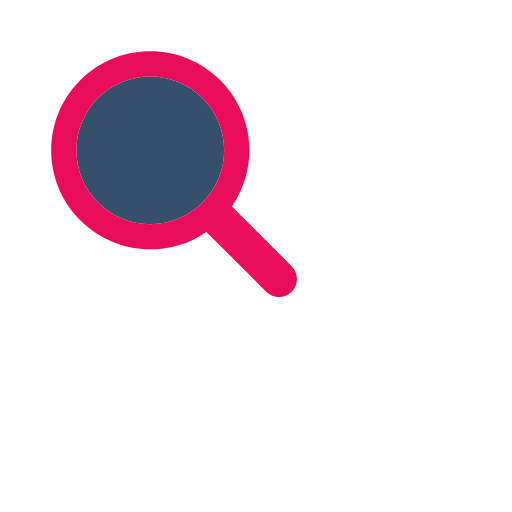
t = 0.00 s
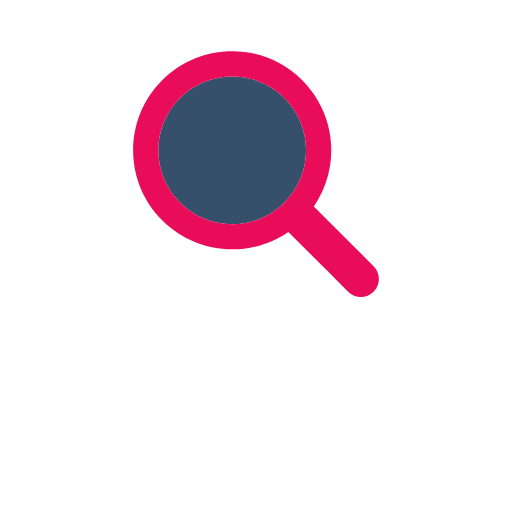
t = 0.17 s
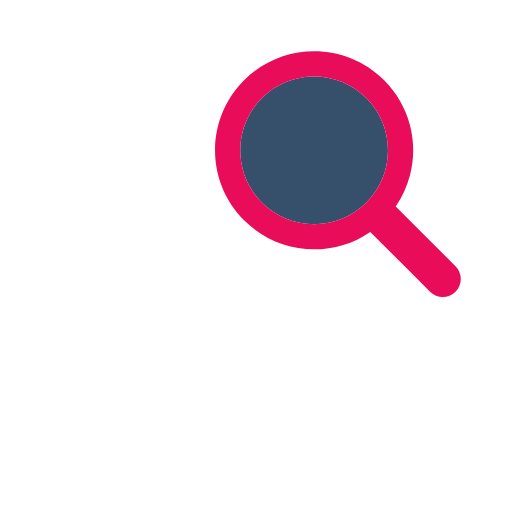
t = 0.33 s
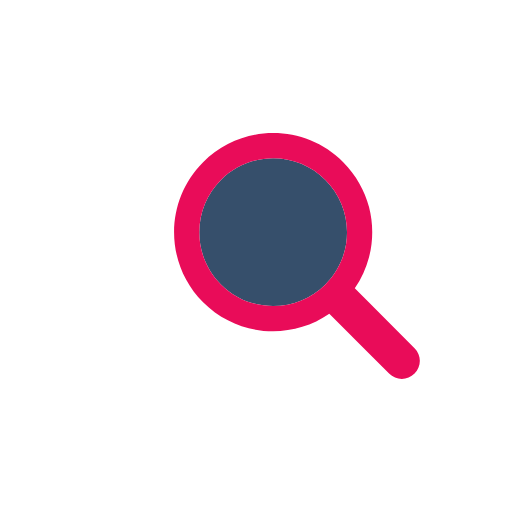
t = 0.50 s
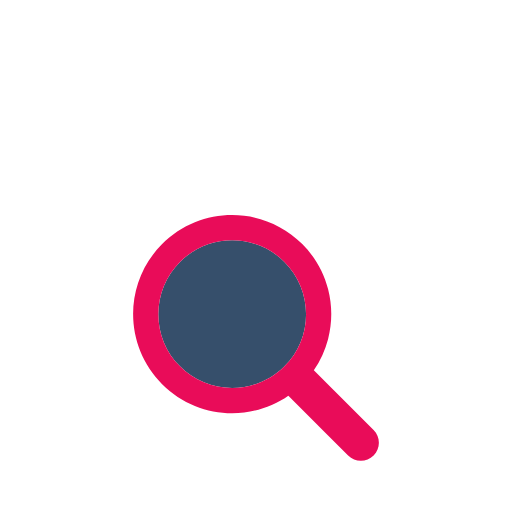
t = 0.66 s
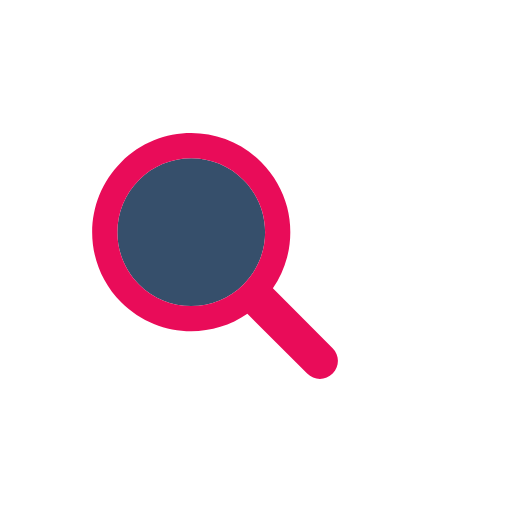
t = 0.83 s

The animated SVG that drew these frames (rendered in a browser with its animation timeline set to each time). Animation: 1 SMIL element (animateTransform=1); one cycle of 1.00 s, repeats indefinitely.

<?xml version="1.0" encoding="utf-8"?>
<svg xmlns="http://www.w3.org/2000/svg" xmlns:xlink="http://www.w3.org/1999/xlink" style="margin: auto; background: rgba(0, 0, 0, 0) none repeat scroll 0% 0%; display: block; shape-rendering: auto;" width="200px" height="200px" viewBox="0 0 100 100" preserveAspectRatio="xMidYMid">
<title>Loading Data</title>
<g transform="translate(50 50)">
  <g transform="scale(0.8)">
    <g transform="translate(-50 -50)">
      <g>
        <animateTransform attributeName="transform" type="translate" repeatCount="indefinite" dur="1s" values="-20 -20;20 -20;0 20;-20 -20" keyTimes="0;0.33;0.66;1"></animateTransform>
        <path fill="#364f6b" d="M44.19 26.158c-4.817 0-9.345 1.876-12.751 5.282c-3.406 3.406-5.282 7.934-5.282 12.751 c0 4.817 1.876 9.345 5.282 12.751c3.406 3.406 7.934 5.282 12.751 5.282s9.345-1.876 12.751-5.282 c3.406-3.406 5.282-7.934 5.282-12.751c0-4.817-1.876-9.345-5.282-12.751C53.536 28.033 49.007 26.158 44.19 26.158z"></path>
        <path fill="#e90c59" d="M78.712 72.492L67.593 61.373l-3.475-3.475c1.621-2.352 2.779-4.926 3.475-7.596c1.044-4.008 1.044-8.23 0-12.238 c-1.048-4.022-3.146-7.827-6.297-10.979C56.572 22.362 50.381 20 44.19 20C38 20 31.809 22.362 27.085 27.085 c-9.447 9.447-9.447 24.763 0 34.21C31.809 66.019 38 68.381 44.19 68.381c4.798 0 9.593-1.425 13.708-4.262l9.695 9.695 l4.899 4.899C73.351 79.571 74.476 80 75.602 80s2.251-0.429 3.11-1.288C80.429 76.994 80.429 74.209 78.712 72.492z M56.942 56.942 c-3.406 3.406-7.934 5.282-12.751 5.282s-9.345-1.876-12.751-5.282c-3.406-3.406-5.282-7.934-5.282-12.751 c0-4.817 1.876-9.345 5.282-12.751c3.406-3.406 7.934-5.282 12.751-5.282c4.817 0 9.345 1.876 12.751 5.282 c3.406 3.406 5.282 7.934 5.282 12.751C62.223 49.007 60.347 53.536 56.942 56.942z"></path>
      </g>
    </g>
  </g>
</g>
<!-- [ldio] generated by https://loading.io/ --></svg>